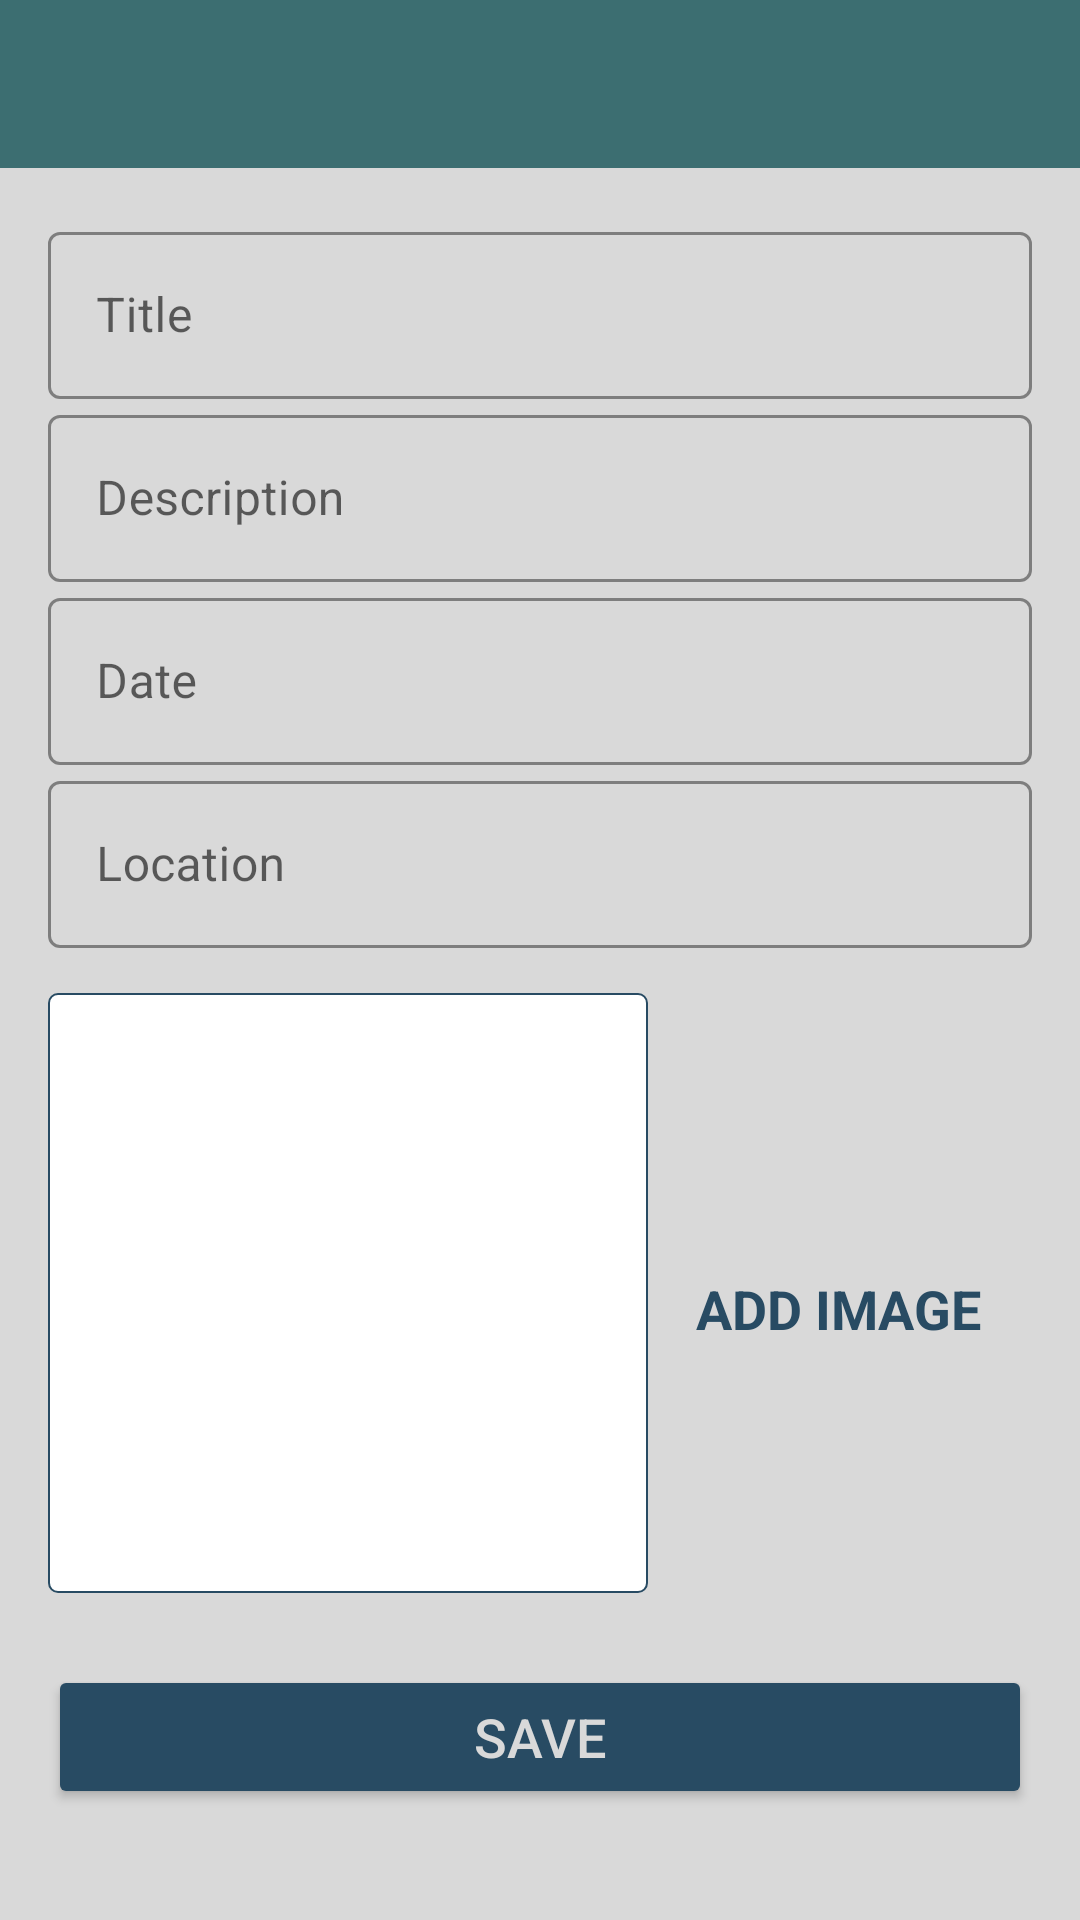

Write the Android layout XML for this screen, with the resource values it uses.
<!-- AndroidManifest.xml: activity theme CustomNoActionBarTheme -->
<!-- res/layout/activity_add_happy_place.xml -->
<?xml version="1.0" encoding="utf-8"?>
<androidx.constraintlayout.widget.ConstraintLayout xmlns:android="http://schemas.android.com/apk/res/android"
    xmlns:app="http://schemas.android.com/apk/res-auto"
    xmlns:tools="http://schemas.android.com/tools"
    android:layout_width="match_parent"
    android:layout_height="match_parent"
    tools:context=".activities.AddHappyPlaceActivity"
    android:background="@color/grey">

    <androidx.appcompat.widget.Toolbar
        android:id="@+id/toolbarAddPlace"
        android:layout_width="match_parent"
        android:layout_height="?attr/actionBarSize"
        android:background="@color/colorPrimary"
        android:theme="@style/CustomToolBarStyle"
        app:layout_constraintTop_toTopOf="parent"
        app:layout_constraintEnd_toEndOf="parent"
        app:layout_constraintStart_toStartOf="parent"/>
    <ScrollView
        android:layout_width="match_parent"
        android:layout_height="0dp"
        app:layout_constraintEnd_toEndOf="parent"
        app:layout_constraintStart_toStartOf="parent"
        android:fillViewport="true"
        app:layout_constraintBottom_toBottomOf="parent"
        app:layout_constraintTop_toBottomOf="@+id/toolbarAddPlace">
        <androidx.constraintlayout.widget.ConstraintLayout
            android:layout_width="match_parent"
            android:layout_height="wrap_content"
            android:padding="@dimen/main_content_padding">
            <com.google.android.material.textfield.TextInputLayout
                android:id="@+id/til_title"
                android:layout_width="match_parent"
                android:layout_height="wrap_content"
                app:hintTextColor="@color/colorPrimaryDark"
                app:boxStrokeColor="@color/colorPrimaryDark"
                style="@style/Widget.MaterialComponents.TextInputLayout.OutlinedBox"
                app:layout_constraintEnd_toEndOf="parent"
                app:layout_constraintStart_toStartOf="parent"
                app:layout_constraintTop_toTopOf="parent">
                <androidx.appcompat.widget.AppCompatEditText
                    android:id="@+id/et_title"
                    android:layout_width="match_parent"
                    android:layout_height="wrap_content"
                    android:hint="@string/edit_text_hint_title"
                    android:textColorHint="@color/colorPrimaryDark"
                    android:textColor="@color/colorPrimary"
                    android:textSize="@dimen/edit_text_text_size"/>

            </com.google.android.material.textfield.TextInputLayout>
            <com.google.android.material.textfield.TextInputLayout
                android:id="@+id/til_description"
                android:layout_width="match_parent"
                android:layout_height="wrap_content"
                app:hintTextColor="@color/colorPrimaryDark"
                app:boxStrokeColor="@color/colorPrimaryDark"
                style="@style/Widget.MaterialComponents.TextInputLayout.OutlinedBox"
                app:layout_constraintEnd_toEndOf="parent"
                app:layout_constraintStart_toStartOf="parent"
                app:layout_constraintTop_toBottomOf="@id/til_title">
                <androidx.appcompat.widget.AppCompatEditText
                    android:id="@+id/et_description"
                    android:layout_width="match_parent"
                    android:layout_height="wrap_content"
                    android:hint="@string/edit_text_hint_description"
                    android:textColorHint="@color/colorPrimaryDark"
                    android:textColor="@color/colorPrimary"
                    android:textSize="@dimen/edit_text_text_size"/>

            </com.google.android.material.textfield.TextInputLayout>
            <com.google.android.material.textfield.TextInputLayout
                android:id="@+id/til_date"
                android:layout_width="match_parent"
                android:layout_height="wrap_content"
                app:hintTextColor="@color/colorPrimaryDark"
                app:boxStrokeColor="@color/colorPrimaryDark"
                style="@style/Widget.MaterialComponents.TextInputLayout.OutlinedBox"
                app:layout_constraintEnd_toEndOf="parent"
                app:layout_constraintStart_toStartOf="parent"
                app:layout_constraintTop_toBottomOf="@id/til_description">
                <androidx.appcompat.widget.AppCompatEditText
                    android:id="@+id/et_date"
                    android:layout_width="match_parent"
                    android:layout_height="wrap_content"
                    android:hint="@string/edit_text_hint_date"
                    android:textColorHint="@color/colorPrimaryDark"
                    android:textColor="@color/colorPrimary"
                    android:focusable="false"
                    android:focusableInTouchMode="false"
                    android:textSize="@dimen/edit_text_text_size"/>

            </com.google.android.material.textfield.TextInputLayout>
            <com.google.android.material.textfield.TextInputLayout
                android:id="@+id/til_location"
                android:layout_width="match_parent"
                android:layout_height="wrap_content"
                app:hintTextColor="@color/colorPrimaryDark"
                app:boxStrokeColor="@color/colorPrimaryDark"
                style="@style/Widget.MaterialComponents.TextInputLayout.OutlinedBox"
                app:layout_constraintEnd_toEndOf="parent"
                app:layout_constraintStart_toStartOf="parent"
                app:layout_constraintTop_toBottomOf="@id/til_date">
                <androidx.appcompat.widget.AppCompatEditText
                    android:id="@+id/et_location"
                    android:layout_width="match_parent"
                    android:layout_height="wrap_content"
                    android:hint="@string/edit_text_hint_location"
                    android:textColorHint="@color/colorPrimaryDark"
                    android:textColor="@color/colorPrimary"
                    android:textSize="@dimen/edit_text_text_size"/>

            </com.google.android.material.textfield.TextInputLayout>
    <androidx.appcompat.widget.AppCompatImageView
        android:id="@+id/iv_place_image"
        android:layout_width="@dimen/add_screen_place_image_size"
        android:layout_height="@dimen/add_screen_place_image_size"
        android:layout_marginTop="@dimen/add_screen_place_image_marginTop"
        android:background="@drawable/shape_image_view_border"
        android:padding="@dimen/add_screen_place_image_padding"
        android:scaleType="centerCrop"
        android:src="@drawable/add_screen_image_placeholder"
        app:layout_constraintEnd_toEndOf="parent"
        app:layout_constraintHorizontal_bias="0.0"
        app:layout_constraintStart_toStartOf="parent"
        app:layout_constraintTop_toBottomOf="@+id/til_location"/>
    <TextView
        android:id="@+id/tv_add_image"
        android:layout_width="wrap_content"
        android:layout_height="wrap_content"
        android:layout_marginTop="@dimen/add_screen_text_add_image_marginTop"
        android:background="?attr/selectableItemBackground"
        android:gravity="center"
        android:padding="@dimen/add_screen_text_add_image_padding"
        android:text="@string/text_add_image"
        android:textColor="@color/colorPrimaryDark"
        android:textSize="@dimen/add_screen_text_add_image_textSize"
        android:textStyle="bold"
        app:layout_constraintBottom_toTopOf="@+id/btn_save"
        app:layout_constraintEnd_toEndOf="parent"
        app:layout_constraintHorizontal_bias="0.45"
        app:layout_constraintStart_toEndOf="@+id/iv_place_image"
        app:layout_constraintTop_toBottomOf="@+id/til_location"
        app:layout_constraintVertical_bias="0.019"/>
    <Button
        android:id="@+id/btn_save"
        android:layout_width="match_parent"
        android:layout_height="wrap_content"
        android:layout_gravity="center"
        android:layout_marginTop="@dimen/add_screen_btn_save_marginTop"
        android:backgroundTint="@color/colorPrimaryDark"
        android:gravity="center"
        android:paddingTop="@dimen/add_screen_btn_save_paddingTopBottom"
        android:paddingBottom="@dimen/add_screen_btn_save_paddingTopBottom"
        android:text="@string/btn_text_save"
        android:textColor="@color/grey"
        android:textSize="@dimen/btn_text_size"
        app:layout_constraintEnd_toEndOf="parent"
        app:layout_constraintStart_toStartOf="parent"
        app:layout_constraintTop_toBottomOf="@+id/iv_place_image"/>





        </androidx.constraintlayout.widget.ConstraintLayout>
    </ScrollView>

</androidx.constraintlayout.widget.ConstraintLayout>
<!-- resources referenced by this layout -->
<resources>
  <color name="colorPrimary">#3C6E71</color>
  <color name="colorPrimaryDark">#284B63</color>
  <color name="grey">#D9D9D9</color>
  <dimen name="add_screen_btn_save_marginTop">24dp</dimen>
  <dimen name="add_screen_btn_save_paddingTopBottom">8dp</dimen>
  <dimen name="add_screen_place_image_marginTop">15dp</dimen>
  <dimen name="add_screen_place_image_padding">2dp</dimen>
  <dimen name="add_screen_place_image_size">200dp</dimen>
  <dimen name="add_screen_text_add_image_marginTop">96dp</dimen>
  <dimen name="add_screen_text_add_image_padding">10dp</dimen>
  <dimen name="add_screen_text_add_image_textSize">18sp</dimen>
  <dimen name="btn_text_size">18sp</dimen>
  <dimen name="edit_text_text_size">16sp</dimen>
  <dimen name="main_content_padding">16dp</dimen>
  <!-- drawable shape_image_view_border (drawable) -->
  <?xml version="1.0" encoding="utf-8"?>
  <shape xmlns:android="http://schemas.android.com/apk/res/android"
      android:shape="rectangle">
  
      <stroke
          android:width="@dimen/image_border_stroke_size"
          android:color="@color/colorPrimaryDark" />
  
      <solid android:color="@color/white" />
  
      <corners android:radius="@dimen/add_place_image_shape_radius" />
  </shape>
  
  <string name="btn_text_save">SAVE</string>
  <string name="edit_text_hint_date">Date</string>
  <string name="edit_text_hint_description">Description</string>
  <string name="edit_text_hint_location">Location</string>
  <string name="edit_text_hint_title">Title</string>
  <string name="text_add_image">ADD IMAGE</string>
  <style name="CustomToolBarStyle">
          <item name="android:textColorPrimary">@color/grey</item>
          <item name="android:colorControlNormal">@color/grey</item>
      </style>
  <style name="CustomNoActionBarTheme" parent="@style/Theme.MaterialComponents.Light.NoActionBar">
          <item name="android:statusBarColor">@color/colorPrimaryDark</item>
          <item name="android:navigationBarColor">@color/grey</item>
      </style>
  <dimen name="image_border_stroke_size">0.5dp</dimen>
  <color name="white">#FFFFFFFF</color>
  <dimen name="add_place_image_shape_radius">3dp</dimen>
</resources>
